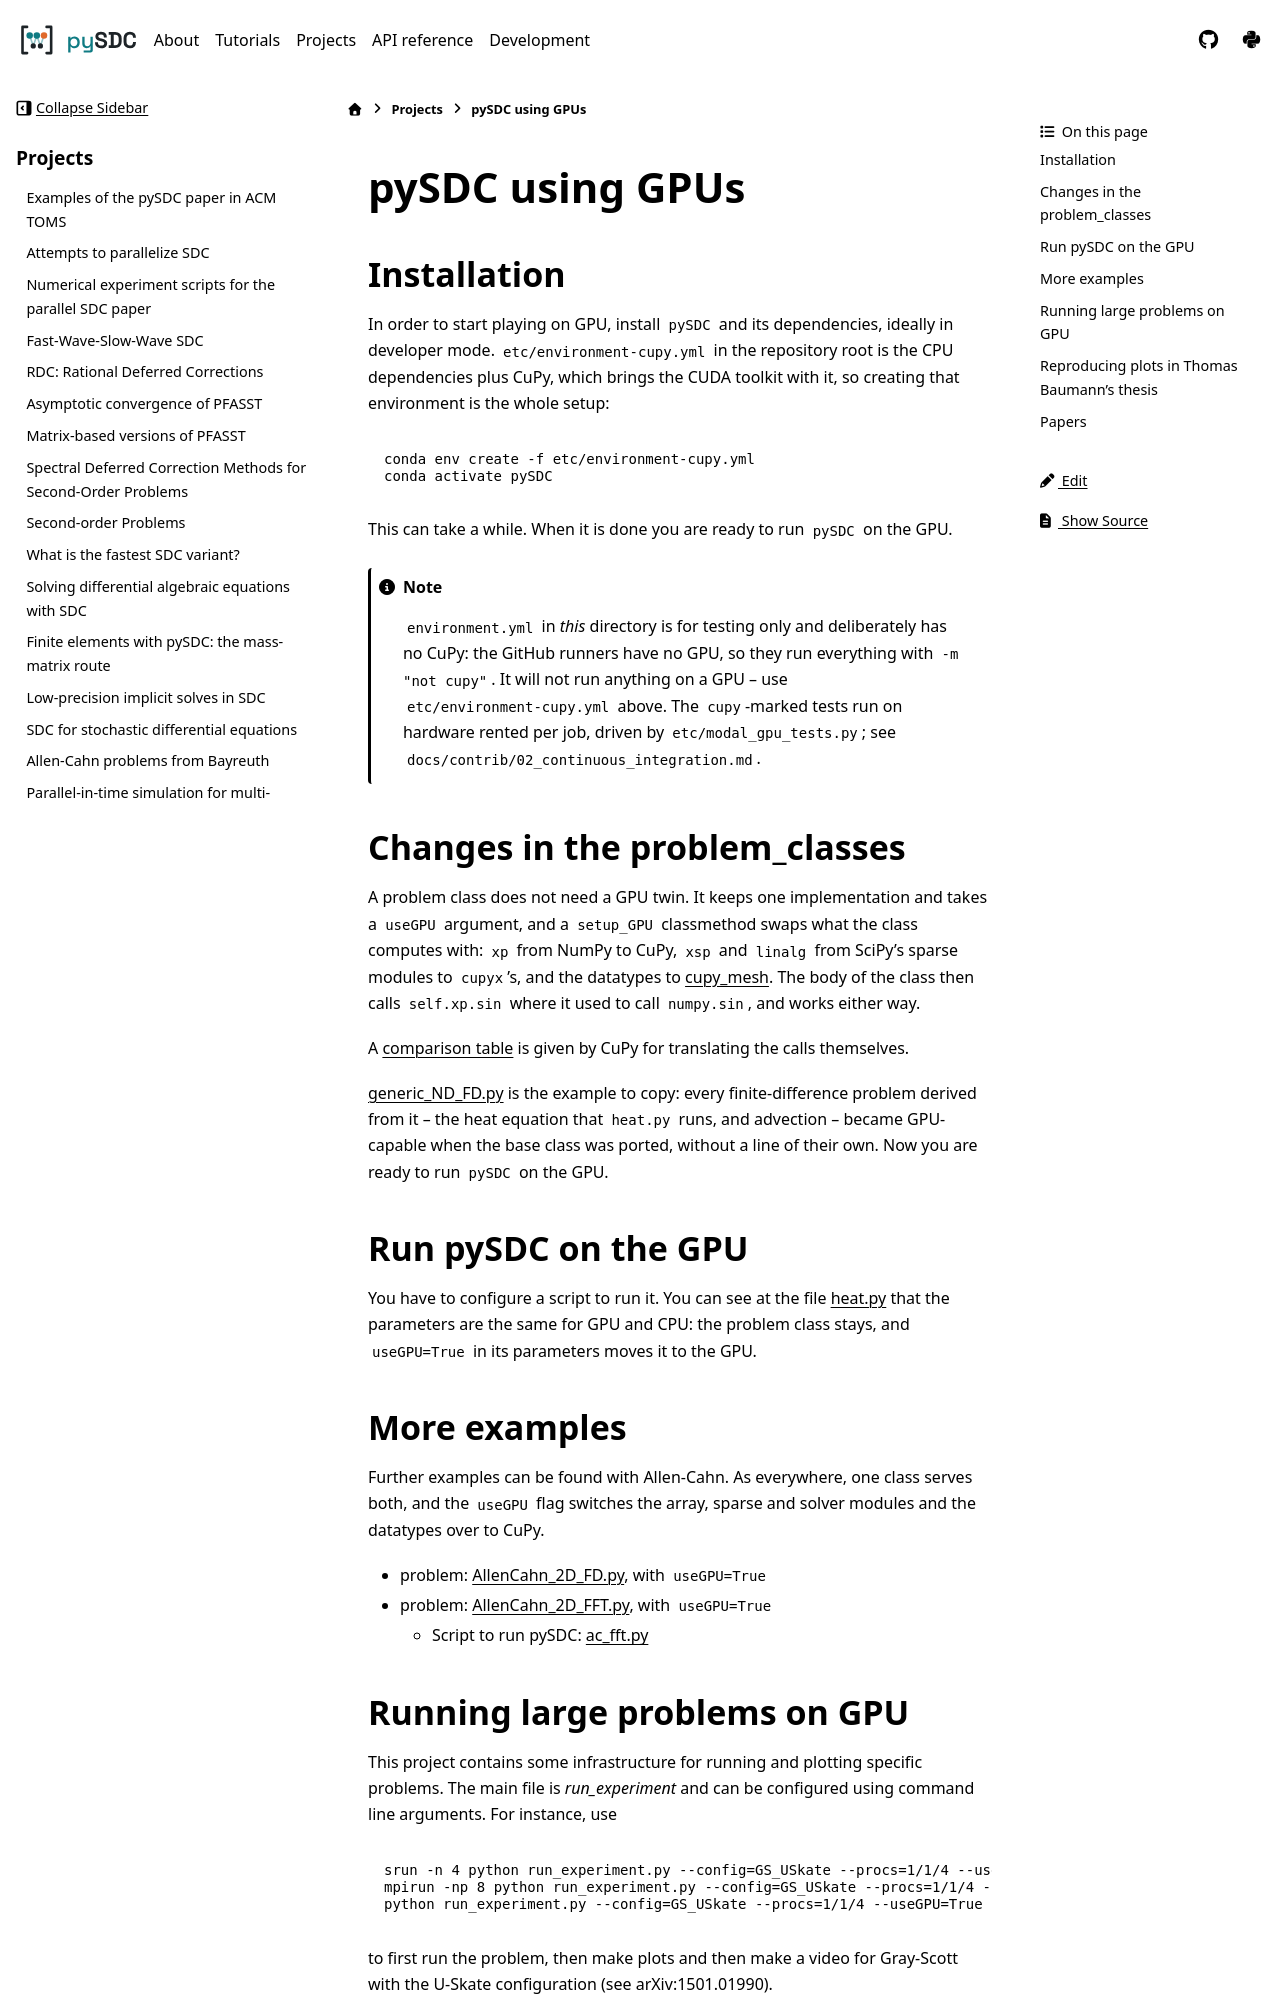

repository: Parallel-in-Time/pySDC · page: projects/GPU.html · generator: sphinx

pySDC using GPUs
================

Installation
------------
In order to start playing on GPU, install ``pySDC`` and its dependencies, ideally in developer mode.
``etc/environment-cupy.yml`` in the repository root is the CPU dependencies plus CuPy, which brings
the CUDA toolkit with it, so creating that environment is the whole setup:

.. code-block:: bash

    conda env create -f etc/environment-cupy.yml
    conda activate pySDC

This can take a while. When it is done you are ready to run ``pySDC`` on the GPU.

.. note::

   ``environment.yml`` in *this* directory is for testing only and deliberately has no CuPy: the
   GitHub runners have no GPU, so they run everything with ``-m "not cupy"``. It will not run
   anything on a GPU -- use ``etc/environment-cupy.yml`` above. The ``cupy``-marked tests run on
   hardware rented per job, driven by ``etc/modal_gpu_tests.py``; see
   ``docs/contrib/02_continuous_integration.md``.

Changes in the problem_classes
------------------------------
A problem class does not need a GPU twin. It keeps one implementation and takes a ``useGPU``
argument, and a ``setup_GPU`` classmethod swaps what the class computes with: ``xp`` from NumPy to
CuPy, ``xsp`` and ``linalg`` from SciPy's sparse modules to ``cupyx``'s, and the datatypes to
`cupy_mesh <https://github.com/Parallel-in-Time/pySDC/blob/master/pySDC/implementations/datatype_classes/cupy_mesh.py>`_. The body of the class then
calls ``self.xp.sin`` where it used to call ``numpy.sin``, and works either way.

A `comparison table <https://docs.cupy.dev/en/latest/reference/comparison.html>`_ is given by CuPy
for translating the calls themselves.

`generic_ND_FD.py <https://github.com/Parallel-in-Time/pySDC/blob/master/pySDC/implementations/problem_classes/generic_ND_FD.py>`_ is the example to
copy: every finite-difference problem derived from it -- the heat equation that ``heat.py`` runs,
and advection -- became GPU-capable when the base class was ported, without a line of their own.
Now you are ready to run ``pySDC`` on the GPU.

Run pySDC on the GPU
--------------------
You have to configure a script to run it. You can see at the file `heat.py <https://github.com/Parallel-in-Time/pySDC/blob/master/pySDC/projects/GPU/heat.py>`_ that the
parameters are the same for GPU and CPU: the problem class stays, and ``useGPU=True`` in its parameters moves it to the GPU.

More examples
-------------
Further examples can be found with Allen-Cahn. As everywhere, one class serves both, and the ``useGPU`` flag switches
the array, sparse and solver modules and the datatypes over to CuPy.

* problem: `AllenCahn_2D_FD.py <https://github.com/Parallel-in-Time/pySDC/blob/master/pySDC/implementations/problem_classes/AllenCahn_2D_FD.py>`_, with ``useGPU=True``
* problem: `AllenCahn_2D_FFT.py <https://github.com/Parallel-in-Time/pySDC/blob/master/pySDC/implementations/problem_classes/AllenCahn_2D_FFT.py>`_, with ``useGPU=True``

  * Script to run pySDC: `ac_fft.py <https://github.com/Parallel-in-Time/pySDC/blob/master/pySDC/projects/GPU/ac_fft.py>`_
